Labelled photos from "preprocessed_data", an image-classification folder in jaewook94/covid19-cough-spectrum. The possible labels are: negative, positive.

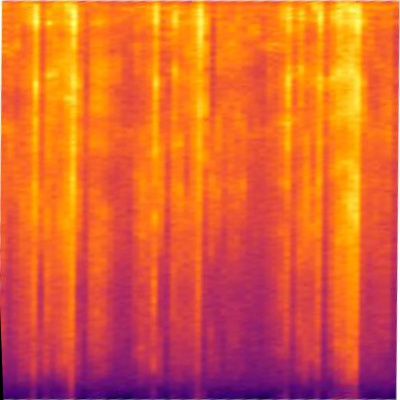
Label: positive

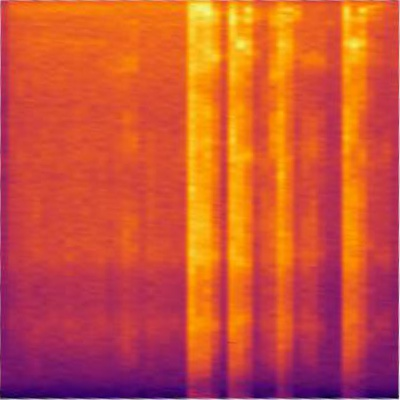
Label: positive

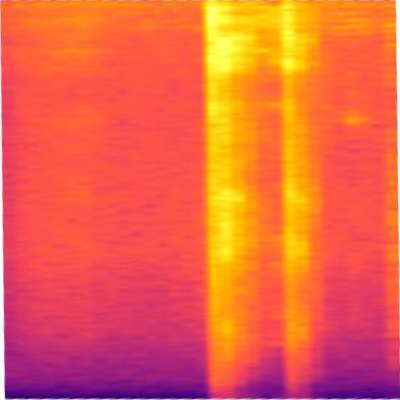
Label: negative

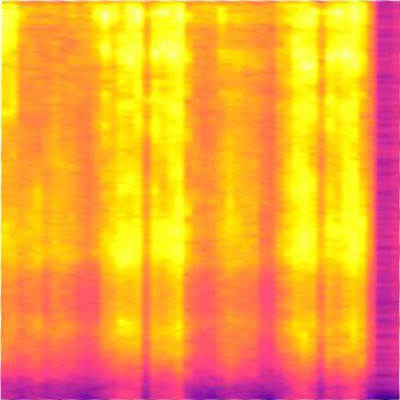
Label: positive

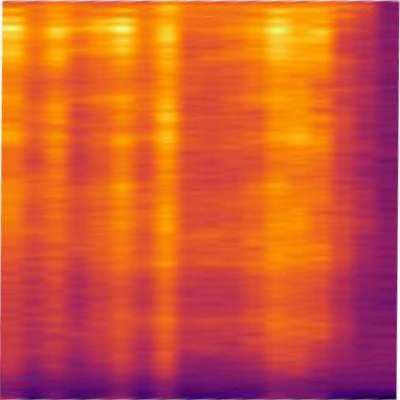
Label: positive

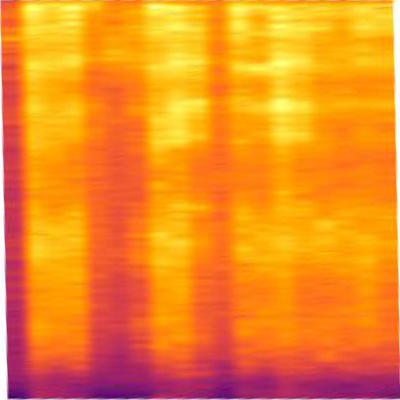
Label: positive
